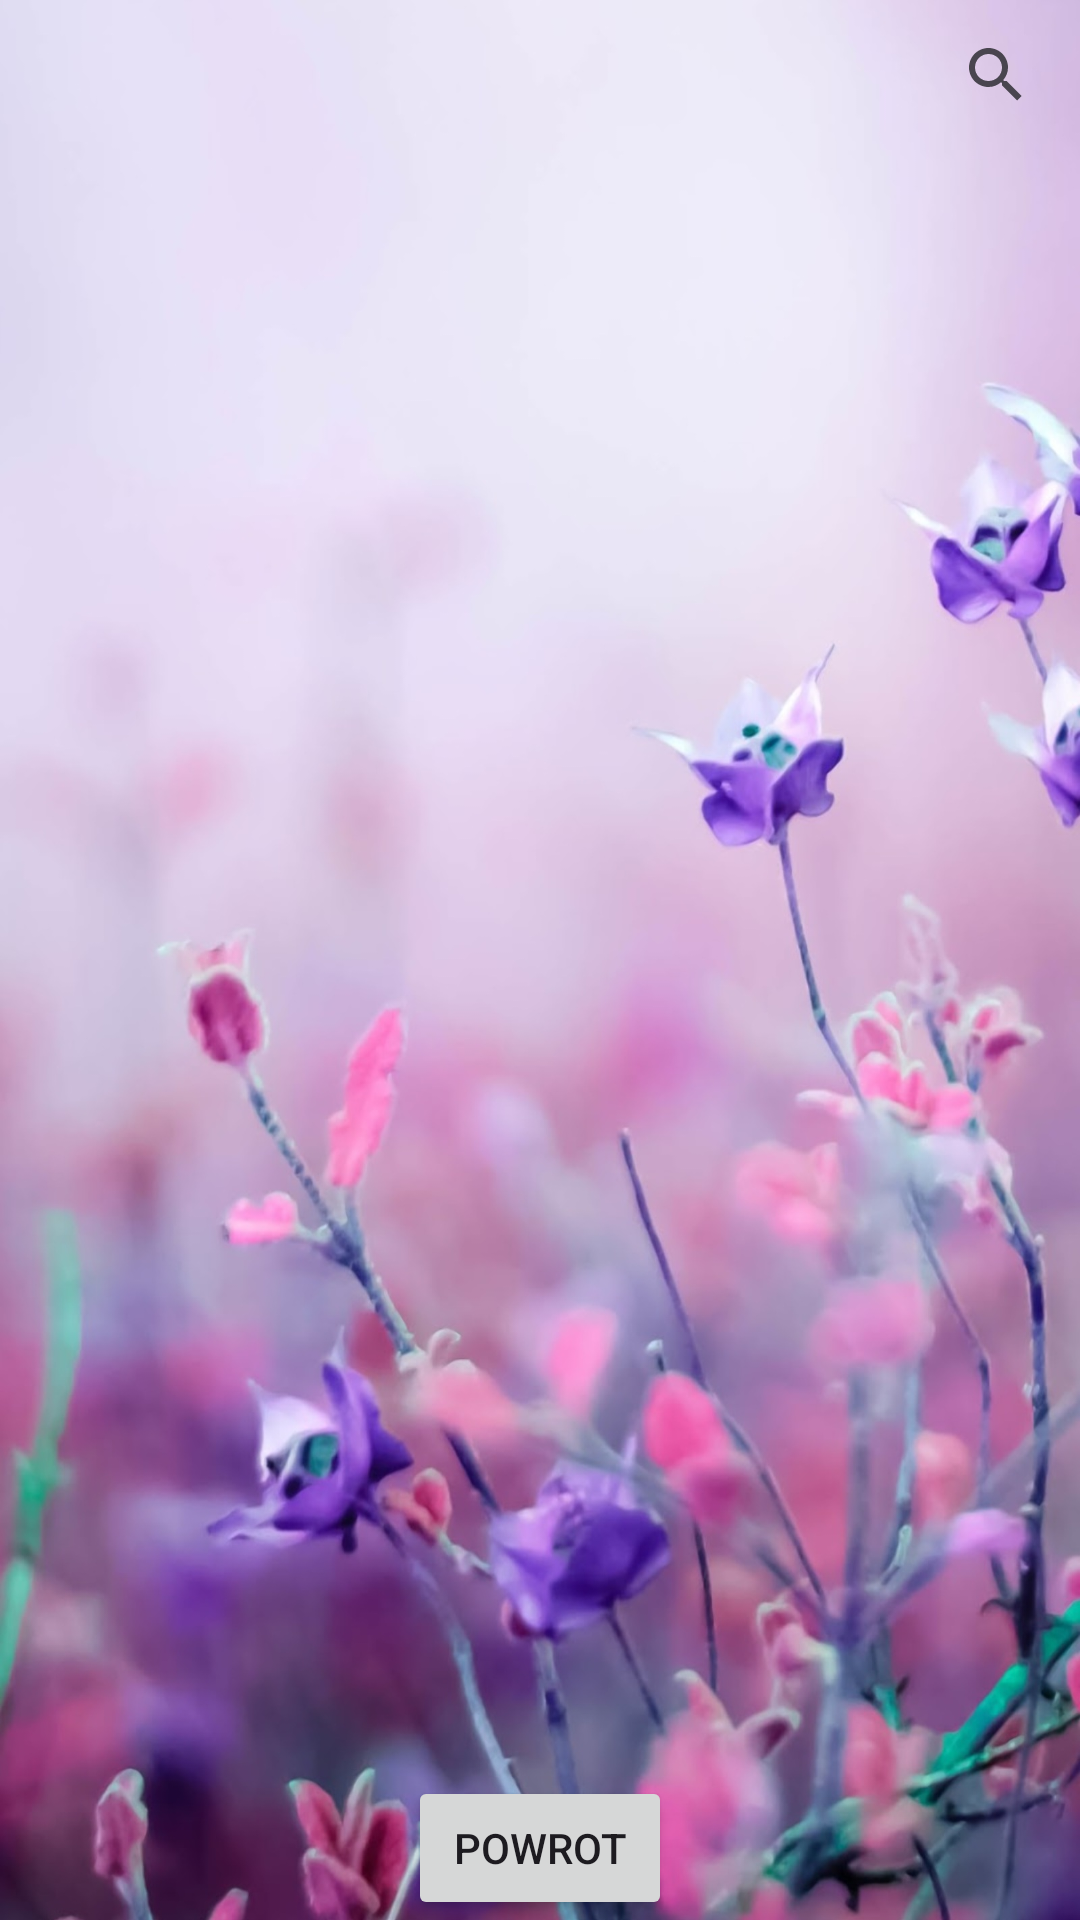

Write the Android layout XML for this screen, with the resource values it uses.
<!-- AndroidManifest.xml: application theme Theme.ZPAM -->
<!-- res/layout/activity_wybor_lekarza.xml -->
<?xml version="1.0" encoding="utf-8"?>
<androidx.constraintlayout.widget.ConstraintLayout xmlns:android="http://schemas.android.com/apk/res/android"
xmlns:app="http://schemas.android.com/apk/res-auto"
xmlns:tools="http://schemas.android.com/tools"
android:layout_width="match_parent"
android:layout_height="match_parent"
android:background="@drawable/background_purple_flower"
tools:context=".Search2">

<Button
    android:id="@+id/settings_backButton"
    android:layout_width="wrap_content"
    android:layout_height="wrap_content"
    android:text="Powrot"
    app:layout_constraintBottom_toBottomOf="parent"
    app:layout_constraintEnd_toEndOf="parent"
    app:layout_constraintStart_toStartOf="parent" />

<view
    android:id="@+id/view"
    class="androidx.appcompat.widget.SearchView"
    android:layout_width="52dp"
    android:layout_height="50dp"
    app:layout_constraintEnd_toEndOf="parent"
    app:layout_constraintTop_toTopOf="parent" />



    <RelativeLayout xmlns:android="http://schemas.android.com/apk/res/android"
        xmlns:tools="http://schemas.android.com/tools"
        android:layout_width="match_parent"
        android:layout_height="match_parent">

        <androidx.recyclerview.widget.RecyclerView
            android:id="@+id/recyclerView"
            android:layout_width="match_parent"
            android:layout_height="match_parent" />

    </RelativeLayout>

</androidx.constraintlayout.widget.ConstraintLayout>
<!-- resources referenced by this layout -->
<resources>
  <!-- drawable background_purple_flower: jpg bitmap (drawable, 338903 bytes) -->
  <style name="Theme.ZPAM" parent="Base.Theme.ZPAM" />
  <style name="Base.Theme.ZPAM" parent="Theme.Material3.DayNight.NoActionBar">
          
          
      </style>
</resources>
